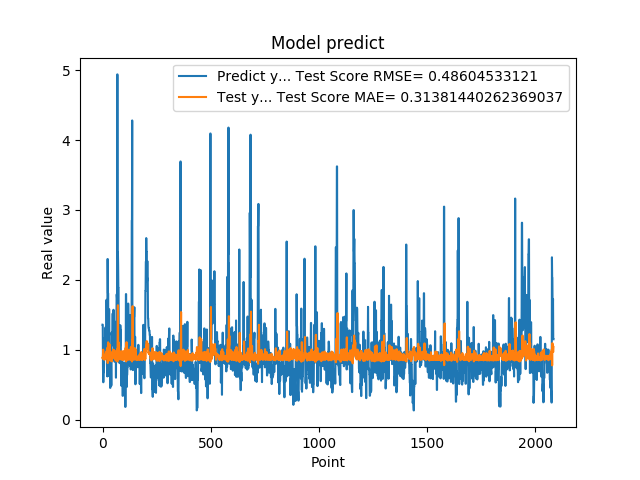

Source data for this figure (header and first rows):
1.359479665756225586e+00, 8.855134680512797285e-01
1.359479665756225586e+00, 8.716217935000198924e-01
7.633988261222839355e-01, 9.459968378957489543e-01
5.357339978218078613e-01, 1.001782953151791222e+00
5.357339978218078613e-01, 9.274926864572209384e-01
6.781889796257019043e-01, 9.219331395857471856e-01
6.781889796257019043e-01, 8.862061513416784608e-01
7.839810252189636230e-01, 8.798404040445899632e-01
1.169367671012878418e+00, 8.579554186623757905e-01
1.169367671012878418e+00, 8.567861322471439500e-01
1.015287995338439941e+00, 9.194037389382189174e-01
1.015287995338439941e+00, 9.297002412543220462e-01
9.259430170059204102e-01, 8.975345233717394455e-01
1.319244027137756348e+00, 9.034049149896905551e-01
1.319244027137756348e+00, 8.718701678398115273e-01
9.717460274696351208e-01, 9.404051217116620176e-01
9.717460274696351208e-01, 9.669199100977577954e-01
1.176299691200256348e+00, 8.913042475254477903e-01
1.714609026908874290e+00, 8.828846349322391207e-01
1.714609026908874290e+00, 8.976118189280044568e-01
1.307337045669555664e+00, 9.944811006100099382e-01
1.307337045669555664e+00, 1.023840413058999088e+00
6.186890006065368652e-01, 9.387465783731988589e-01
2.298435926437377930e+00, 1.013059042783480024e+00
2.298435926437377930e+00, 8.100302287103069432e-01
1.808241009712219460e+00, 1.070654285591068566e+00
1.808241009712219460e+00, 1.107445176807400511e+00
8.794149756431579590e-01, 1.006998754122435891e+00
1.570945024490356445e+00, 1.090123070927800253e+00
1.570945024490356445e+00, 8.594489833086121910e-01
1.578516006469726562e+00, 9.750573938566660104e-01
1.578516006469726562e+00, 9.745984381062231527e-01
6.200309991836547852e-01, 9.760875139797136057e-01
9.928810000419615589e-01, 1.074416042686285211e+00
9.928810000419615589e-01, 8.481643472234362546e-01
4.551869928836823065e-01, 8.943310988972856812e-01
4.551869928836823065e-01, 9.828965975950094691e-01
1.017398953437805176e+00, 9.456376650803667294e-01
8.378469944000244141e-01, 8.461307411746575857e-01
8.378469944000244141e-01, 9.121007292041497516e-01
4.884769916534424383e-01, 8.720149781591161053e-01
4.884769916534424383e-01, 9.499369958741995523e-01
1.246340990066528320e+00, 9.358491783728706270e-01
1.209630966186523438e+00, 8.344560123234991966e-01
1.209630966186523438e+00, 9.323911372363212768e-01
1.252451062202453613e+00, 9.250721533782028105e-01
1.252451062202453613e+00, 9.227089325127255659e-01
1.519726991653442383e+00, 9.310792013170616777e-01
1.063797950744629128e+00, 9.179272645324290103e-01
1.063797950744629128e+00, 1.002917162955444530e+00
1.571495056152343750e+00, 9.044498285907612845e-01
1.571495056152343750e+00, 8.849949334578141036e-01
1.278105020523071289e+00, 9.751322563005194732e-01
1.192077994346618874e+00, 9.953848303209253956e-01
1.192077994346618874e+00, 9.399544310369708500e-01
8.304439187049865723e-01, 9.226033640283113346e-01
8.304439187049865723e-01, 9.536048528862964835e-01
1.402015686035156250e+00, 8.709437724143443971e-01
1.156504034996032715e+00, 8.574841328144401364e-01
1.156504034996032715e+00, 9.686654762283678499e-01
1.162554860115051270e+00, 9.175886716744442451e-01
... 2,024 more rows
